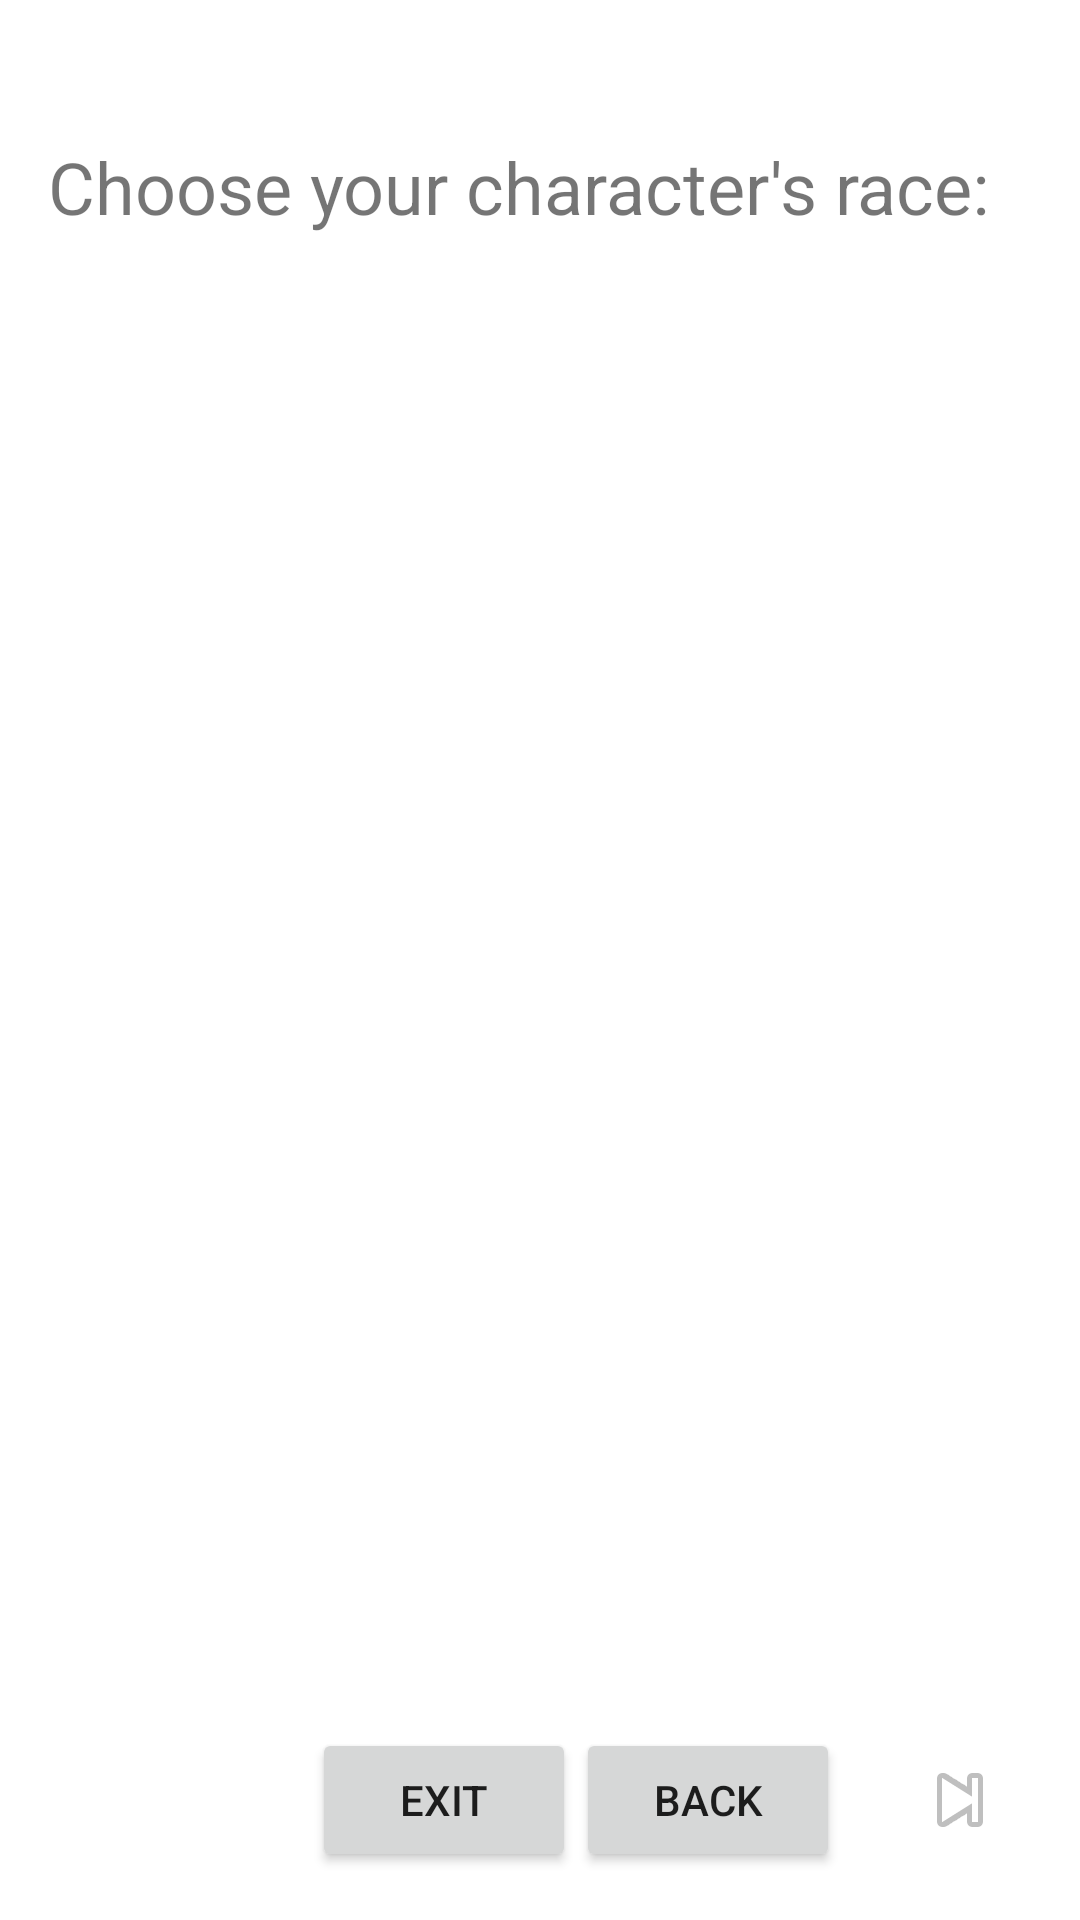

Produce the Android XML layout that renders to this screen, including the resource entries it uses.
<!-- AndroidManifest.xml: application theme Theme.DnDCharacterSheetManager -->
<!-- res/layout/activity_character_creation_second.xml -->
<?xml version="1.0" encoding="utf-8"?>
<LinearLayout xmlns:android="http://schemas.android.com/apk/res/android"
    android:id="@+id/raceSelectionLayout"
    android:layout_width="match_parent"
    android:layout_height="match_parent"
    android:orientation="vertical"
    android:padding="16dp">

    <TextView
        android:id="@+id/chooseCharacterRace"
        android:text="@string/choose_character_race"
        android:textSize="24sp"
        android:layout_marginTop="30dp"
        android:layout_marginBottom="16dp"
        android:layout_width="wrap_content"
        android:layout_height="wrap_content"/>

    <androidx.recyclerview.widget.RecyclerView
        android:id="@+id/raceRecyclerView"
        android:layout_width="match_parent"
        android:layout_height="0dp"
        android:layout_weight="1"
        android:scrollbars="vertical" />

    <LinearLayout
        android:layout_width="match_parent"
        android:layout_height="wrap_content"
        android:orientation="horizontal"
        android:gravity="end"
        android:layout_marginTop="16dp">

        <Button
            android:id="@+id/exitButton"
            android:text="Exit"
            android:layout_width="wrap_content"
            android:layout_height="wrap_content"/>
        <Button
            android:id="@+id/backButton"
            android:text="Back"
            android:layout_width="wrap_content"
            android:layout_height="wrap_content"/>

        <ImageButton
            android:id="@+id/nextButton"
            android:src="@android:drawable/ic_media_next"
            android:contentDescription="Next"
            android:background="?attr/selectableItemBackgroundBorderless"
            android:layout_width="48dp"
            android:layout_height="48dp"
            android:layout_marginStart="16dp"/>
    </LinearLayout>

</LinearLayout>
<!-- resources referenced by this layout -->
<resources>
  <string name="choose_character_race">Choose your character\'s race:</string>
  <style name="Theme.DnDCharacterSheetManager" parent="Theme.MaterialComponents.DayNight.NoActionBar" />
</resources>
